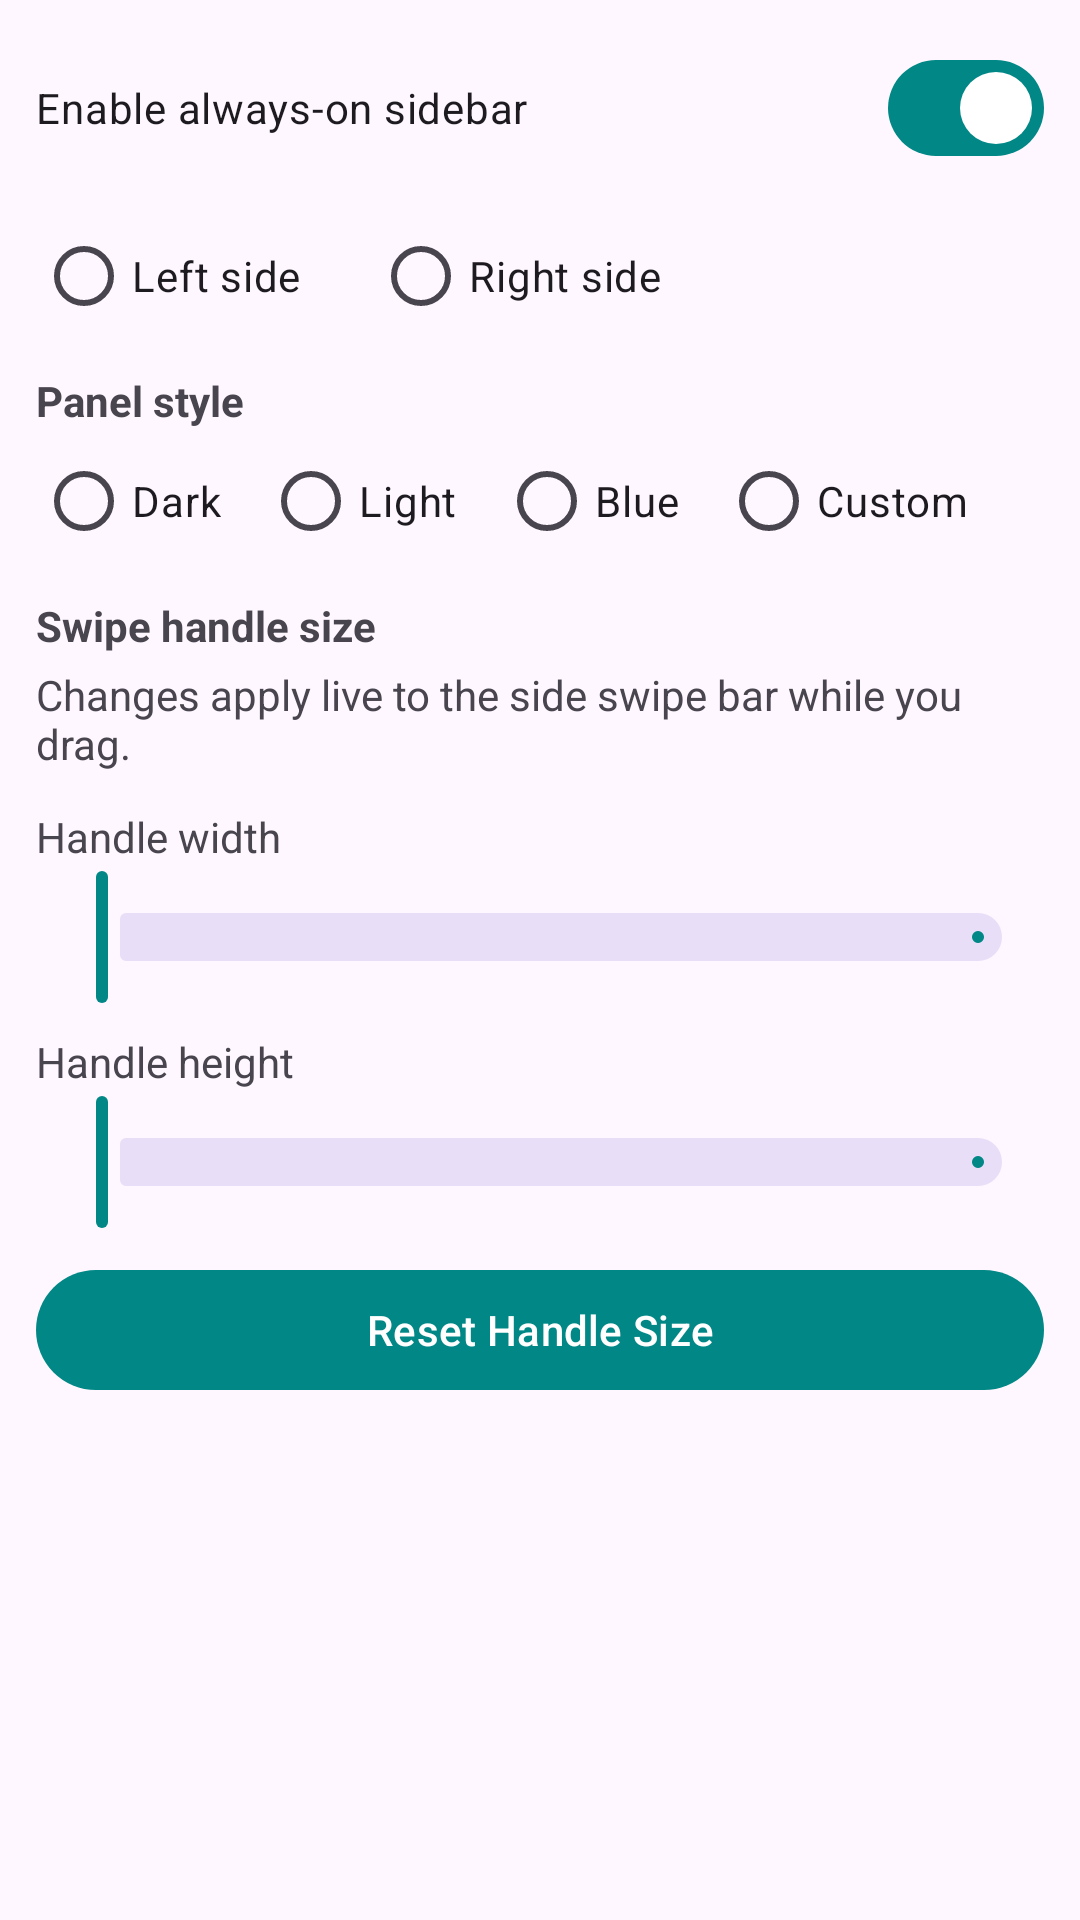

Layout XML and referenced resources for this Android screen:
<!-- AndroidManifest.xml: application theme Theme.Sidebar -->
<!-- res/layout/activity_preferences.xml -->
<?xml version="1.0" encoding="utf-8"?>
<LinearLayout xmlns:android="http://schemas.android.com/apk/res/android"
    android:id="@+id/rootPreferences"
    android:layout_width="match_parent"
    android:layout_height="match_parent"
    android:orientation="vertical"
    android:padding="12dp">

    <com.google.android.material.materialswitch.MaterialSwitch
        android:id="@+id/switchEnable"
        android:layout_width="match_parent"
        android:layout_height="wrap_content"
        android:text="@string/enable_sidebar"
        android:checked="true" />

    <RadioGroup
        android:id="@+id/radioSideGroup"
        android:layout_width="match_parent"
        android:layout_height="wrap_content"
        android:layout_marginTop="8dp"
        android:orientation="horizontal">

        <RadioButton
            android:id="@+id/radioSideLeft"
            android:layout_width="wrap_content"
            android:layout_height="wrap_content"
            android:layout_marginEnd="24dp"
            android:text="@string/side_left" />

        <RadioButton
            android:id="@+id/radioSideRight"
            android:layout_width="wrap_content"
            android:layout_height="wrap_content"
            android:text="@string/side_right" />
    </RadioGroup>

    <TextView
        android:layout_width="match_parent"
        android:layout_height="wrap_content"
        android:layout_marginTop="8dp"
        android:text="@string/panel_style"
        android:textStyle="bold" />

    <RadioGroup
        android:id="@+id/radioThemeGroup"
        android:layout_width="match_parent"
        android:layout_height="wrap_content"
        android:orientation="horizontal">

        <RadioButton
            android:id="@+id/radioThemeDark"
            android:layout_width="wrap_content"
            android:layout_height="wrap_content"
            android:layout_marginEnd="14dp"
            android:text="@string/theme_dark" />

        <RadioButton
            android:id="@+id/radioThemeLight"
            android:layout_width="wrap_content"
            android:layout_height="wrap_content"
            android:layout_marginEnd="14dp"
            android:text="@string/theme_light" />

        <RadioButton
            android:id="@+id/radioThemeBlue"
            android:layout_width="wrap_content"
            android:layout_height="wrap_content"
            android:text="@string/theme_blue" />

        <RadioButton
            android:id="@+id/radioThemeCustom"
            android:layout_width="wrap_content"
            android:layout_height="wrap_content"
            android:layout_marginStart="14dp"
            android:text="@string/theme_custom" />
    </RadioGroup>

    <LinearLayout
        android:id="@+id/customColorRow"
        android:layout_width="match_parent"
        android:layout_height="wrap_content"
        android:layout_marginTop="8dp"
        android:gravity="center_vertical"
        android:orientation="horizontal"
        android:visibility="gone">

        <View
            android:id="@+id/viewCustomColorPreview"
            android:layout_width="24dp"
            android:layout_height="24dp"
            android:background="@drawable/handle_bg" />

        <com.google.android.material.button.MaterialButton
            android:id="@+id/btnChooseCustomColor"
            android:layout_width="0dp"
            android:layout_height="wrap_content"
            android:layout_marginStart="12dp"
            android:layout_weight="1"
            android:text="@string/choose_custom_color" />
    </LinearLayout>

    <TextView
        android:layout_width="match_parent"
        android:layout_height="wrap_content"
        android:layout_marginTop="8dp"
        android:text="@string/panel_size"
        android:textStyle="bold" />

    <TextView
        android:layout_width="match_parent"
        android:layout_height="wrap_content"
        android:layout_marginTop="4dp"
        android:text="@string/panel_size_hint"
        android:textSize="14sp" />

    <TextView
        android:id="@+id/tvWidthValue"
        android:layout_width="match_parent"
        android:layout_height="wrap_content"
        android:layout_marginTop="12dp"
        android:text="@string/panel_width_dp" />

    <com.google.android.material.slider.Slider
        android:id="@+id/sliderPanelWidth"
        android:layout_width="match_parent"
        android:layout_height="wrap_content" />

    <TextView
        android:id="@+id/tvHeightValue"
        android:layout_width="match_parent"
        android:layout_height="wrap_content"
        android:layout_marginTop="8dp"
        android:text="@string/panel_height_dp" />

    <com.google.android.material.slider.Slider
        android:id="@+id/sliderPanelHeight"
        android:layout_width="match_parent"
        android:layout_height="wrap_content" />

    <com.google.android.material.button.MaterialButton
        android:id="@+id/btnResetHandleSize"
        android:layout_width="match_parent"
        android:layout_height="wrap_content"
        android:layout_marginTop="8dp"
        android:text="@string/reset_handle_size" />

</LinearLayout>
<!-- resources referenced by this layout -->
<resources>
  <!-- drawable handle_bg (drawable) -->
  <?xml version="1.0" encoding="utf-8"?>
  <shape xmlns:android="http://schemas.android.com/apk/res/android"
      android:shape="rectangle">
      <size android:width="14dp" android:height="78dp" />
      <corners android:radius="10dp" />
      <solid android:color="@color/edge_handle_bg" />
      <stroke
          android:width="1dp"
          android:color="@color/edge_handle_stroke" />
  </shape>
  <string name="choose_custom_color">Choose Custom Color</string>
  <string name="enable_sidebar">Enable always-on sidebar</string>
  <string name="panel_height_dp">Handle height</string>
  <string name="panel_size">Swipe handle size</string>
  <string name="panel_size_hint">Changes apply live to the side swipe bar while you drag.</string>
  <string name="panel_style">Panel style</string>
  <string name="panel_width_dp">Handle width</string>
  <string name="reset_handle_size">Reset Handle Size</string>
  <string name="side_left">Left side</string>
  <string name="side_right">Right side</string>
  <string name="theme_blue">Blue</string>
  <string name="theme_custom">Custom</string>
  <string name="theme_dark">Dark</string>
  <string name="theme_light">Light</string>
  <style name="Theme.Sidebar" parent="Theme.Material3.DayNight.NoActionBar">
          <item name="colorPrimary">@color/teal_700</item>
          <item name="colorPrimaryContainer">@color/teal_200</item>
          <item name="android:statusBarColor">?attr/colorPrimary</item>
      </style>
  <color name="edge_handle_bg">#DCE1E7</color>
  <color name="edge_handle_stroke">#66000000</color>
  <color name="teal_700">#FF018786</color>
  <color name="teal_200">#FF03DAC5</color>
</resources>
